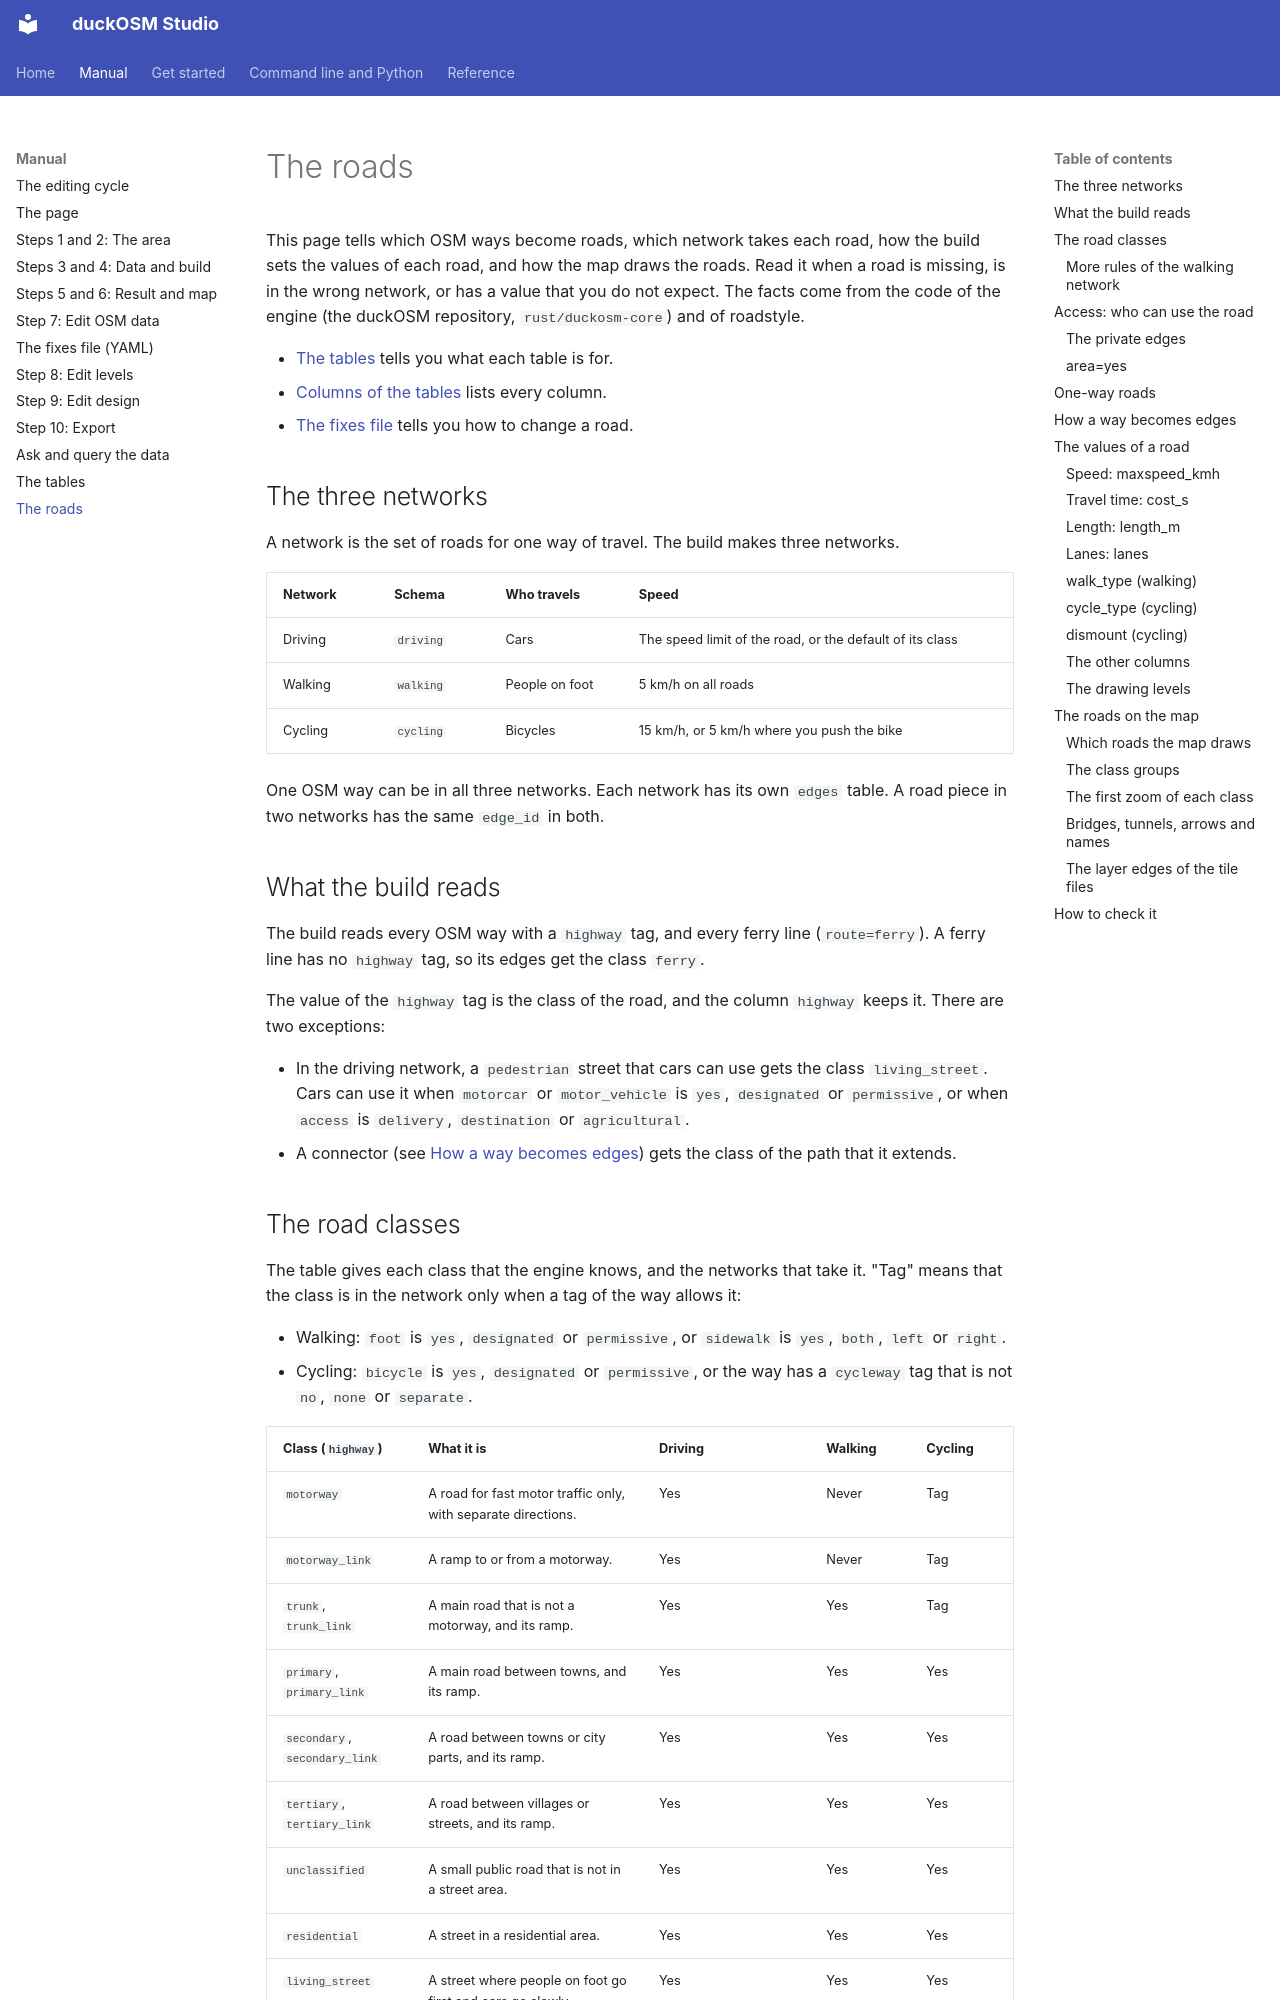

repository: Khoshkhah/duckosm-rust · page: manual/roads/index.html · generator: mkdocs

# The roads

This page tells which OSM ways become roads, which network takes each road, how the build sets the values of each road, and how the map draws the roads. Read it when a road is missing, is in the wrong network, or has a value that you do not expect. The facts come from the code of the engine (the duckOSM repository, `rust/duckosm-core`) and of roadstyle.

- [The tables](tables.md) tells you what each table is for.
- [Columns of the tables](../output-tables.md) lists every column.
- [The fixes file](fixes-file.md) tells you how to change a road.

## The three networks

A network is the set of roads for one way of travel. The build makes three networks.

| Network | Schema | Who travels | Speed |
|---|---|---|---|
| Driving | `driving` | Cars | The speed limit of the road, or the default of its class |
| Walking | `walking` | People on foot | 5 km/h on all roads |
| Cycling | `cycling` | Bicycles | 15 km/h, or 5 km/h where you push the bike |

One OSM way can be in all three networks. Each network has its own `edges` table. A road piece in two networks has the same `edge_id` in both.

## What the build reads

The build reads every OSM way with a `highway` tag, and every ferry line (`route=ferry`). A ferry line has no `highway` tag, so its edges get the class `ferry`.

The value of the `highway` tag is the class of the road, and the column `highway` keeps it. There are two exceptions:

- In the driving network, a `pedestrian` street that cars can use gets the class `living_street`. Cars can use it when `motorcar` or `motor_vehicle` is `yes`, `designated` or `permissive`, or when `access` is `delivery`, `destination` or `agricultural`.
- A connector (see [How a way becomes edges](#how-a-way-becomes-edges)) gets the class of the path that it extends.
